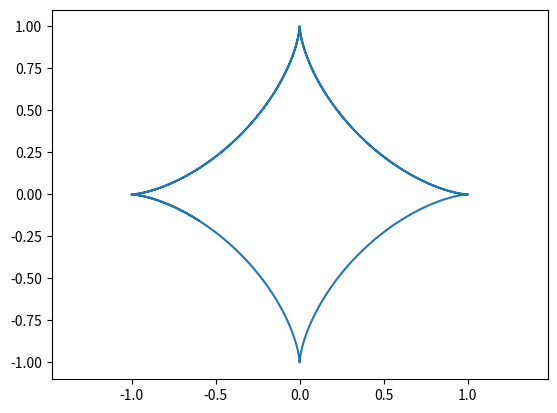

This figure's Python source:
import numpy as np 
import matplotlib.pyplot as plt

R = 1
t = np. arange (0, 10, 0.01)

x = R * np. cos (t) **3
y = R * np. sin(t) **3


plt. axis('equal')
plt. plot (x, y)
plt.savefig('fig1.2.png')